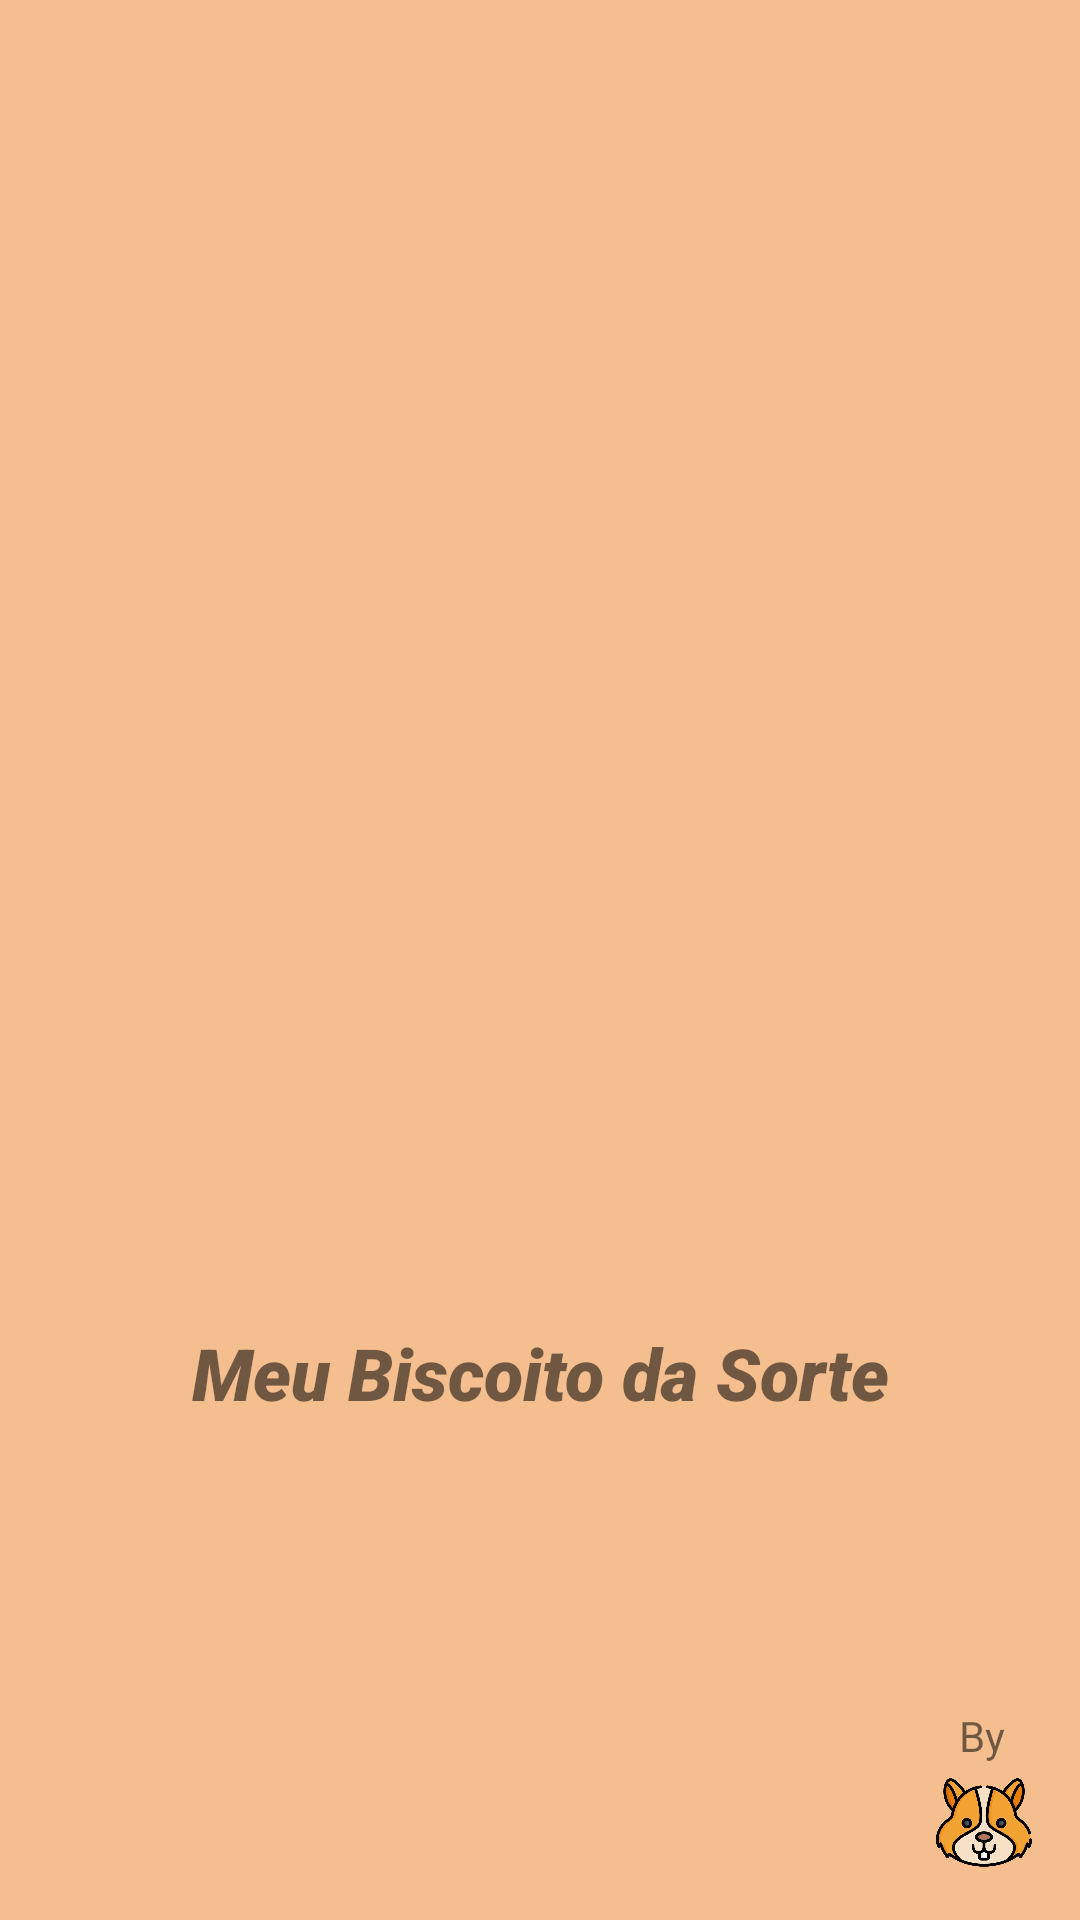

The Android layout XML behind this screen, and the referenced resources:
<!-- AndroidManifest.xml: application theme Theme.MeuBiscoitoDaSorte -->
<!-- res/layout/activity_splash.xml -->
<?xml version="1.0" encoding="utf-8"?>
<androidx.constraintlayout.widget.ConstraintLayout xmlns:android="http://schemas.android.com/apk/res/android"
    xmlns:app="http://schemas.android.com/apk/res-auto"
    xmlns:tools="http://schemas.android.com/tools"
    android:layout_width="match_parent"
    android:layout_height="match_parent"
    android:background="#F4BE8E"
    tools:context=".SplashActivity">

    <ImageView
        android:id="@+id/imageView3"
        android:layout_width="32dp"
        android:layout_height="33dp"
        android:layout_marginEnd="16dp"
        android:layout_marginBottom="16dp"
        android:src="@drawable/hamster"
        app:layout_constraintBottom_toBottomOf="parent"
        app:layout_constraintEnd_toEndOf="parent" />

    <ImageView
        android:id="@+id/imgSplash"
        android:layout_width="222dp"
        android:layout_height="325dp"
        android:layout_marginStart="40dp"
        android:layout_marginTop="60dp"
        android:layout_marginEnd="40dp"
        app:layout_constraintEnd_toEndOf="parent"
        app:layout_constraintStart_toStartOf="parent"
        app:layout_constraintTop_toTopOf="parent"
        app:srcCompat="@drawable/biscoito_da_sortenovo" />

    <TextView
        android:id="@+id/textSplash"
        android:layout_width="wrap_content"
        android:layout_height="wrap_content"
        android:layout_marginStart="60dp"
        android:layout_marginTop="10dp"
        android:layout_marginEnd="60dp"
        android:layout_marginBottom="120dp"
        android:fontFamily="sans-serif-black"
        android:text="Meu Biscoito da Sorte"
        android:textAlignment="center"
        android:textSize="24sp"
        android:textStyle="italic"
        app:layout_constraintBottom_toBottomOf="parent"
        app:layout_constraintEnd_toEndOf="parent"
        app:layout_constraintStart_toStartOf="parent"
        app:layout_constraintTop_toBottomOf="@+id/imgSplash" />

    <TextView
        android:id="@+id/textView"
        android:layout_width="wrap_content"
        android:layout_height="wrap_content"
        android:layout_marginEnd="25dp"
        android:layout_marginBottom="3dp"
        android:text="By"
        app:layout_constraintBottom_toTopOf="@+id/imageView3"
        app:layout_constraintEnd_toEndOf="parent" />
</androidx.constraintlayout.widget.ConstraintLayout>
<!-- resources referenced by this layout -->
<resources>
  <!-- drawable hamster: png bitmap (drawable, 54736 bytes) -->
  <style name="Theme.MeuBiscoitoDaSorte" parent="Theme.MaterialComponents.DayNight.NoActionBar">
          
          <item name="colorPrimary">@color/color_B</item>
          <item name="colorPrimaryVariant">@color/colorBack</item>
          <item name="colorOnPrimary">@color/white</item>
          
          <item name="colorSecondary">@color/teal_200</item>
          <item name="colorSecondaryVariant">@color/teal_700</item>
          <item name="colorOnSecondary">@color/black</item>
          
          <item name="android:statusBarColor" tools:targetApi="l">?attr/colorPrimaryVariant</item>
          
      </style>
  <color name="color_B">#FF9801</color>
  <color name="colorBack">#F4BE8E</color>
  <color name="white">#FFFFFFFF</color>
  <color name="teal_200">#FF03DAC5</color>
  <color name="teal_700">#FF018786</color>
  <color name="black">#FF000000</color>
</resources>
